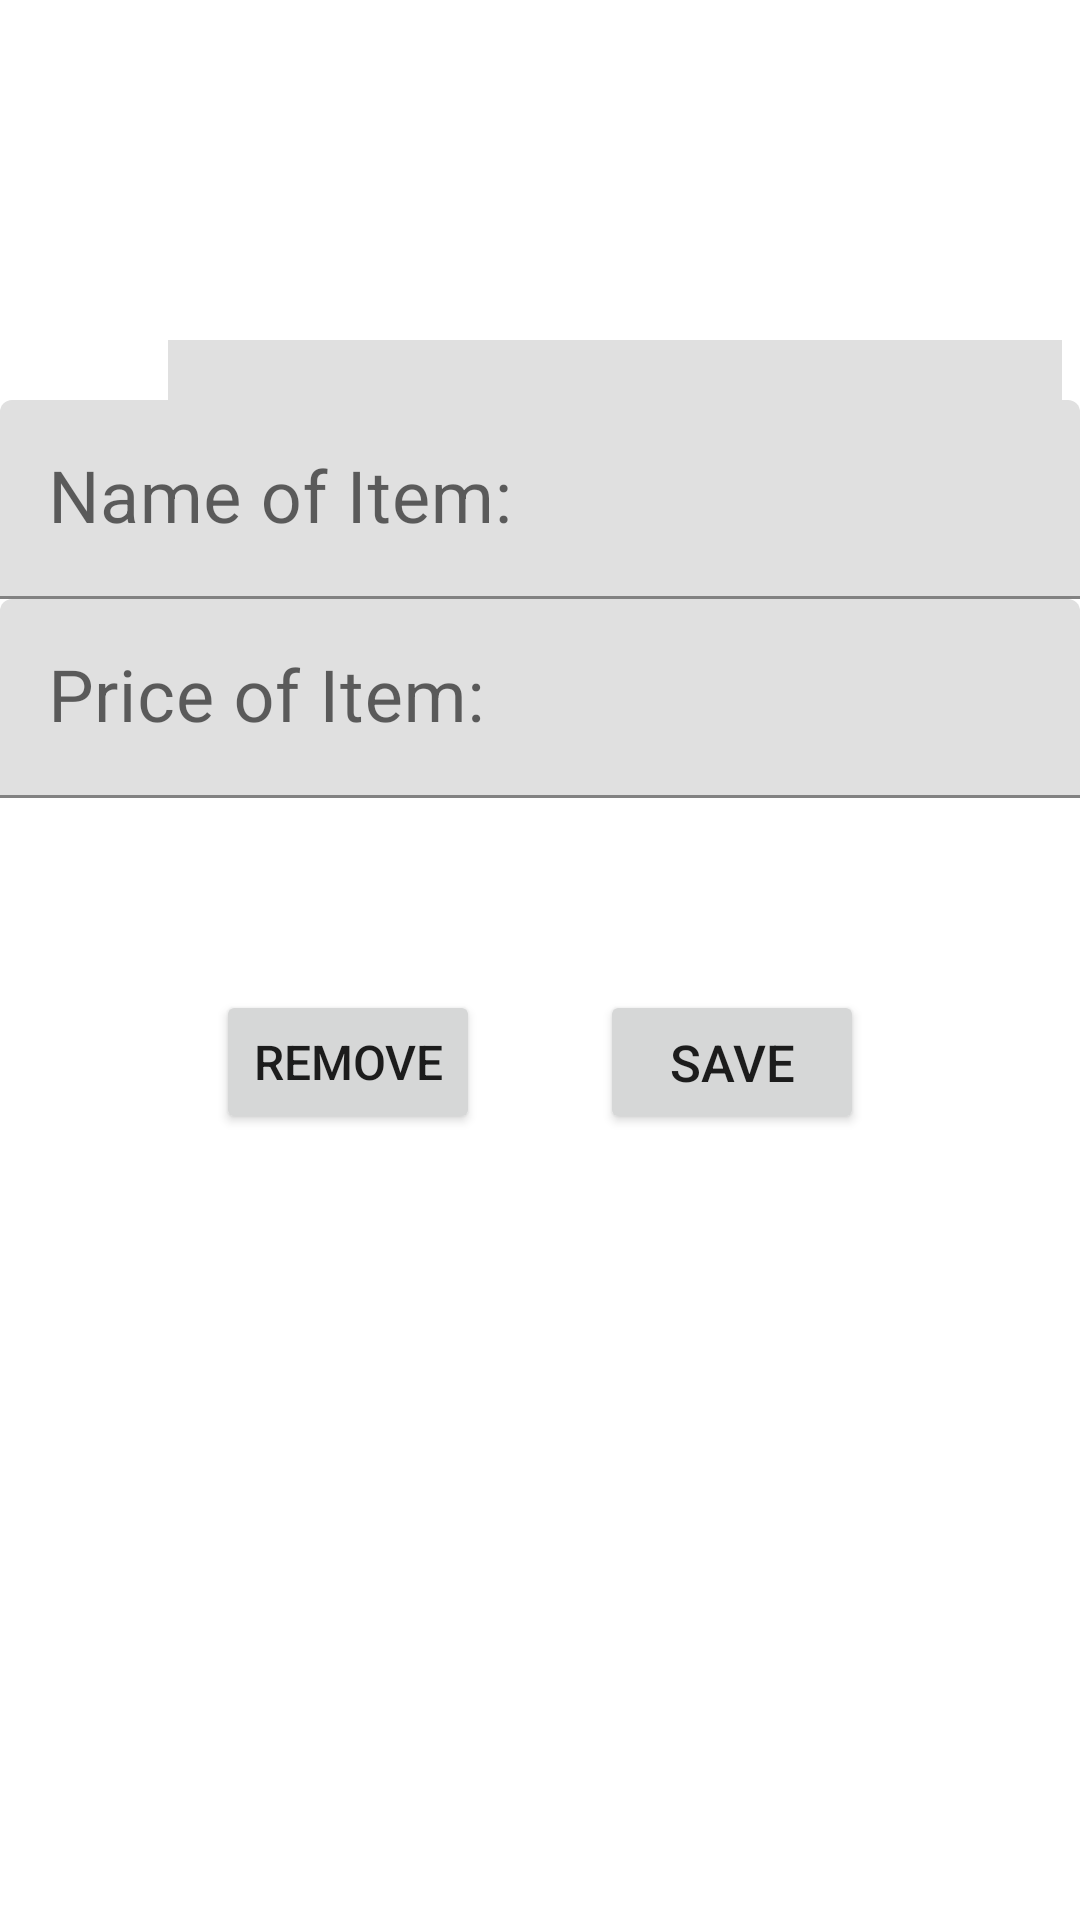

Here is an Android app screen rendered from its layout file. Give the layout XML and the strings, colors and styles it references.
<!-- AndroidManifest.xml: application theme Theme.POS -->
<!-- res/layout/edit_item.xml -->
<?xml version="1.0" encoding="utf-8"?>
<layout xmlns:android="http://schemas.android.com/apk/res/android"
    xmlns:app="http://schemas.android.com/apk/res-auto"
    xmlns:tools="http://schemas.android.com/tools">

    <data>
        <variable
            name="viewModel"
            type="com.example.pos.ui.main.model.MainViewModel" />
    </data>

    <androidx.constraintlayout.widget.ConstraintLayout
        android:layout_width="match_parent"
        android:layout_height="match_parent">

        <TextView
            android:id="@+id/edit_item_title"
            android:layout_width="wrap_content"
            android:layout_height="wrap_content"
            android:layout_marginTop="68dp"
            android:fontFamily="monospace"
            android:text="@string/edit_item"
            android:textAppearance="?attr/textAppearanceHeadline4"
            android:textColor="@color/white"
            app:layout_constraintEnd_toEndOf="parent"
            app:layout_constraintStart_toStartOf="parent"
            app:layout_constraintTop_toTopOf="parent" />

        <View
            android:id="@+id/divider"
            android:layout_width="298dp"
            android:layout_height="20dp"
            android:layout_marginStart="56dp"
            android:background="?android:attr/listDivider"
            app:layout_constraintStart_toStartOf="parent"
            app:layout_constraintTop_toBottomOf="@+id/edit_item_title" />

        <com.google.android.material.textfield.TextInputLayout
            android:id="@+id/textField"
            android:layout_width="0dp"
            android:layout_height="wrap_content"
            android:hint="@string/name_of_item"
            app:helperTextTextAppearance="@style/TextAppearance.MaterialComponents.Subtitle1"
            app:layout_constraintEnd_toEndOf="parent"
            app:layout_constraintStart_toStartOf="parent"
            app:layout_constraintTop_toBottomOf="@+id/divider">

            <com.google.android.material.textfield.TextInputEditText
                android:id="@+id/edit_text_item_name"
                android:layout_width="match_parent"
                android:layout_height="match_parent"
                android:inputType="textPersonName|textNoSuggestions"
                android:maxLines="1"
                android:textSize="24sp" />

            <androidx.constraintlayout.widget.Barrier
                android:layout_width="wrap_content"
                android:layout_height="wrap_content"
                app:barrierDirection="left" />

        </com.google.android.material.textfield.TextInputLayout>

        <com.google.android.material.textfield.TextInputLayout
            android:id="@+id/textField2"
            android:layout_width="0dp"
            android:layout_height="wrap_content"
            android:hint="@string/price_of_item"
            app:helperTextTextAppearance="@style/TextAppearance.MaterialComponents.Subtitle1"
            app:layout_constraintEnd_toEndOf="parent"
            app:layout_constraintStart_toStartOf="parent"
            app:layout_constraintTop_toBottomOf="@+id/textField">

            <com.google.android.material.textfield.TextInputEditText
                android:id="@+id/edit_text_item_price"
                android:layout_width="match_parent"
                android:layout_height="match_parent"
                android:inputType="textPersonName|textNoSuggestions"
                android:maxLines="1"
                android:textSize="24sp" />

        </com.google.android.material.textfield.TextInputLayout>

        <Button
            android:id="@+id/remove_button"
            android:layout_width="wrap_content"
            android:layout_height="wrap_content"
            android:layout_marginStart="72dp"
            android:layout_marginTop="64dp"
            android:text="@string/remove"
            android:textSize="16sp"
            app:layout_constraintStart_toStartOf="parent"
            app:layout_constraintTop_toBottomOf="@+id/textField2" />

        <Button
            android:id="@+id/save_button"
            android:layout_width="wrap_content"
            android:layout_height="wrap_content"
            android:layout_marginStart="40dp"
            android:layout_marginTop="64dp"
            android:text="@string/save"
            android:textSize="17sp"
            app:layout_constraintStart_toEndOf="@+id/remove_button"
            app:layout_constraintTop_toBottomOf="@+id/textField2" />

    </androidx.constraintlayout.widget.ConstraintLayout>
</layout>
<!-- resources referenced by this layout -->
<resources>
  <color name="white">#FFFFFFFF</color>
  <string name="edit_item">Edit Item:</string>
  <string name="name_of_item">Name of Item:</string>
  <string name="price_of_item">Price of Item:</string>
  <string name="remove">Remove</string>
  <string name="save">Save</string>
  <style name="Theme.POS" parent="Theme.MaterialComponents.DayNight.DarkActionBar">
          
          <item name="colorPrimary">@color/red_500</item>
          <item name="colorPrimaryVariant">@color/red_700</item>
          <item name="colorOnPrimary">@color/white</item>
          
          <item name="colorSecondary">@color/teal_200</item>
          <item name="colorSecondaryVariant">@color/teal_700</item>
          <item name="colorOnSecondary">@color/black</item>
          
          <item name="android:statusBarColor">?attr/colorPrimaryVariant</item>
          
  
      </style>
  <color name="red_500">#1478a3</color>
  <color name="red_700">#10567f</color>
  <color name="teal_200">#FF03DAC5</color>
  <color name="teal_700">#FF018786</color>
  <color name="black">#FF000000</color>
</resources>
